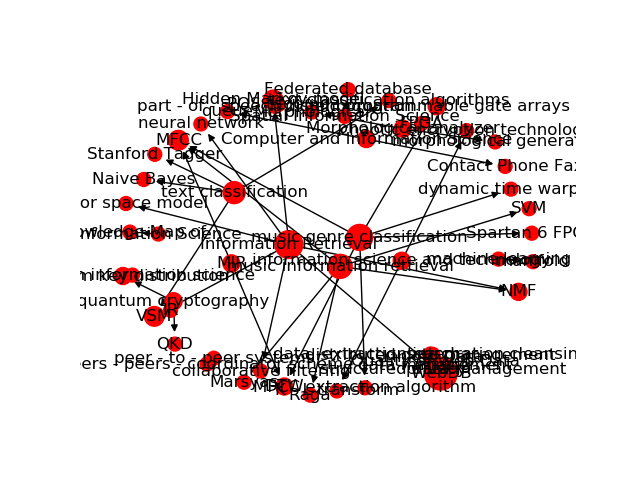

Values plotted in this chart, from the file beside it:
Source, Target, Type, Weight
38, 5989, Directed, 7
38, 5541, Directed, 7
38, 5990, Directed, 7
38, 5991, Directed, 7
2, 5147, Directed, 6
17, 5179, Directed, 5
2787, 6332, Directed, 5
17, 5160, Directed, 4
330, 5179, Directed, 4
51, 5289, Directed, 4
1257, 5576, Directed, 4
1257, 5578, Directed, 4
2, 5356, Directed, 4
95, 5723, Directed, 4
95, 5724, Directed, 4
314, 5818, Directed, 4
17, 5356, Directed, 4
17, 5878, Directed, 4
2, 5912, Directed, 4
109, 5990, Directed, 4
2, 5990, Directed, 4
17, 5381, Directed, 4
2, 5062, Directed, 3
62, 5091, Directed, 3
22, 5107, Directed, 3
22, 5108, Directed, 3
189, 5135, Directed, 3
189, 5136, Directed, 3
47, 5135, Directed, 3
224, 5141, Directed, 3
225, 5141, Directed, 3
226, 5141, Directed, 3
2, 5141, Directed, 3
227, 5141, Directed, 3
228, 5141, Directed, 3
229, 5141, Directed, 3
231, 5141, Directed, 3
232, 5141, Directed, 3
233, 5141, Directed, 3
281, 5159, Directed, 3
2, 5159, Directed, 3
282, 5159, Directed, 3
330, 5180, Directed, 3
330, 5181, Directed, 3
330, 5182, Directed, 3
330, 5184, Directed, 3
330, 5185, Directed, 3
335, 5182, Directed, 3
69, 5179, Directed, 3
69, 5180, Directed, 3
